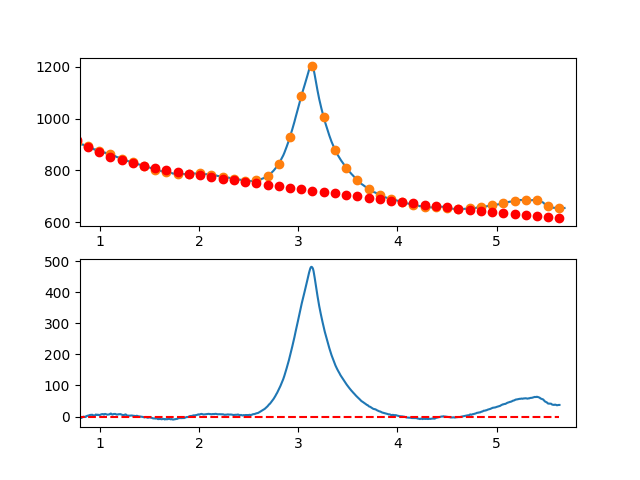

The table this chart was drawn from, first rows:
7.660095065371018697e-01, -6.953732770726219314e+00
7.716692588143090337e-01, -5.771348036448102903e+00
7.773290110915161977e-01, -4.224766697747213584e+00
7.829887633687233617e-01, -4.119711866457919314e+00
7.886485156459305257e-01, -2.418906654412694479e+00
7.943082679231376897e-01, -1.937074173445125780e+00
7.999680202003448537e-01, -2.202937535388514334e+00
8.056277724775520177e-01, -4.226219852075814742e+00
8.112875247547591817e-01, -2.671644235340750129e+00
8.169472770319663457e-01, -3.790933797016123208e+00
8.226070293091735097e-01, -2.829811648935674384e+00
8.282667815863807848e-01, -1.809000902931870769e+00
8.339265338635878377e-01, -3.232246708383854639e-01
8.395862861407951128e-01, -7.612060644886469163e-01
8.452460384180022768e-01, -9.886681957156042699e-01
8.509057906952094408e-01, -1.325334176353180737e+00
8.565655429724164938e-01, -1.348927118233632427e+00
8.622252952496237688e-01, 1.147829866809274790e+00
8.678850475268309328e-01, 1.108213666942447162e+00
8.735447998040380968e-01, 2.403501170332560832e+00
8.792045520812451498e-01, 2.786969265145899044e+00
8.848643043584524248e-01, 3.095894839550282995e+00
8.905240566356595888e-01, 3.668554781711463875e+00
8.961838089128667528e-01, 4.587225979796585307e+00
9.018435611900738058e-01, 5.147185321972528982e+00
9.075033134672810808e-01, 5.399709696406148396e+00
9.131630657444882448e-01, 5.421075991263478500e+00
9.188228180216954089e-01, 5.488561094712281374e+00
9.244825702989024618e-01, 5.762441894918310936e+00
9.301423225761097369e-01, 4.307995280048999120e+00
9.358020748533169009e-01, 3.836498138270826530e+00
9.414618271305239539e-01, 3.357227357750844021e+00
9.471215794077312289e-01, 2.806459826655100187e+00
9.527813316849383929e-01, 3.649472433151117912e+00
9.584410839621455569e-01, 6.437542065405409630e+00
9.641008362393528319e-01, 6.170945611584784274e+00
9.697605885165598849e-01, 5.326959959855571469e+00
9.754203407937670489e-01, 5.214861998385003972e+00
9.810800930709743239e-01, 6.146928615339561475e+00
9.867398453481812659e-01, 4.859436698886383965e+00
9.923995976253885409e-01, 4.706663137191412716e+00
9.980593499025957049e-01, 4.608862640870256655e+00
1.003719102179802869e+00, 5.993201210329175410e+00
1.009378854457010144e+00, 6.196822668423237701e+00
1.015038606734217197e+00, 7.315870838007413113e+00
1.020698359011424472e+00, 7.695489541936126443e+00
1.026358111288631525e+00, 7.925822603064148097e+00
1.032017863565838578e+00, 7.659013844246601366e+00
1.037677615843045853e+00, 6.529207088337670939e+00
1.043337368120253128e+00, 6.251546158192695657e+00
1.048997120397460181e+00, 8.139174876666515956e+00
1.054656872674667456e+00, 8.314237066613600291e+00
1.060316624951874509e+00, 7.611876550888723614e+00
1.065976377229081784e+00, 7.284237152347031952e+00
1.071636129506288837e+00, 6.502462693843085617e+00
1.077295881783495890e+00, 6.059696998231402176e+00
1.082955634060703165e+00, 6.397083888367546933e+00
1.088615386337910440e+00, 6.619767187105480843e+00
1.094275138615117493e+00, 6.834890717300254437e+00
1.099934890892324768e+00, 7.290598301806880954e+00
1.105594643169532043e+00, 9.099033763479951631e+00
... 809 more rows
